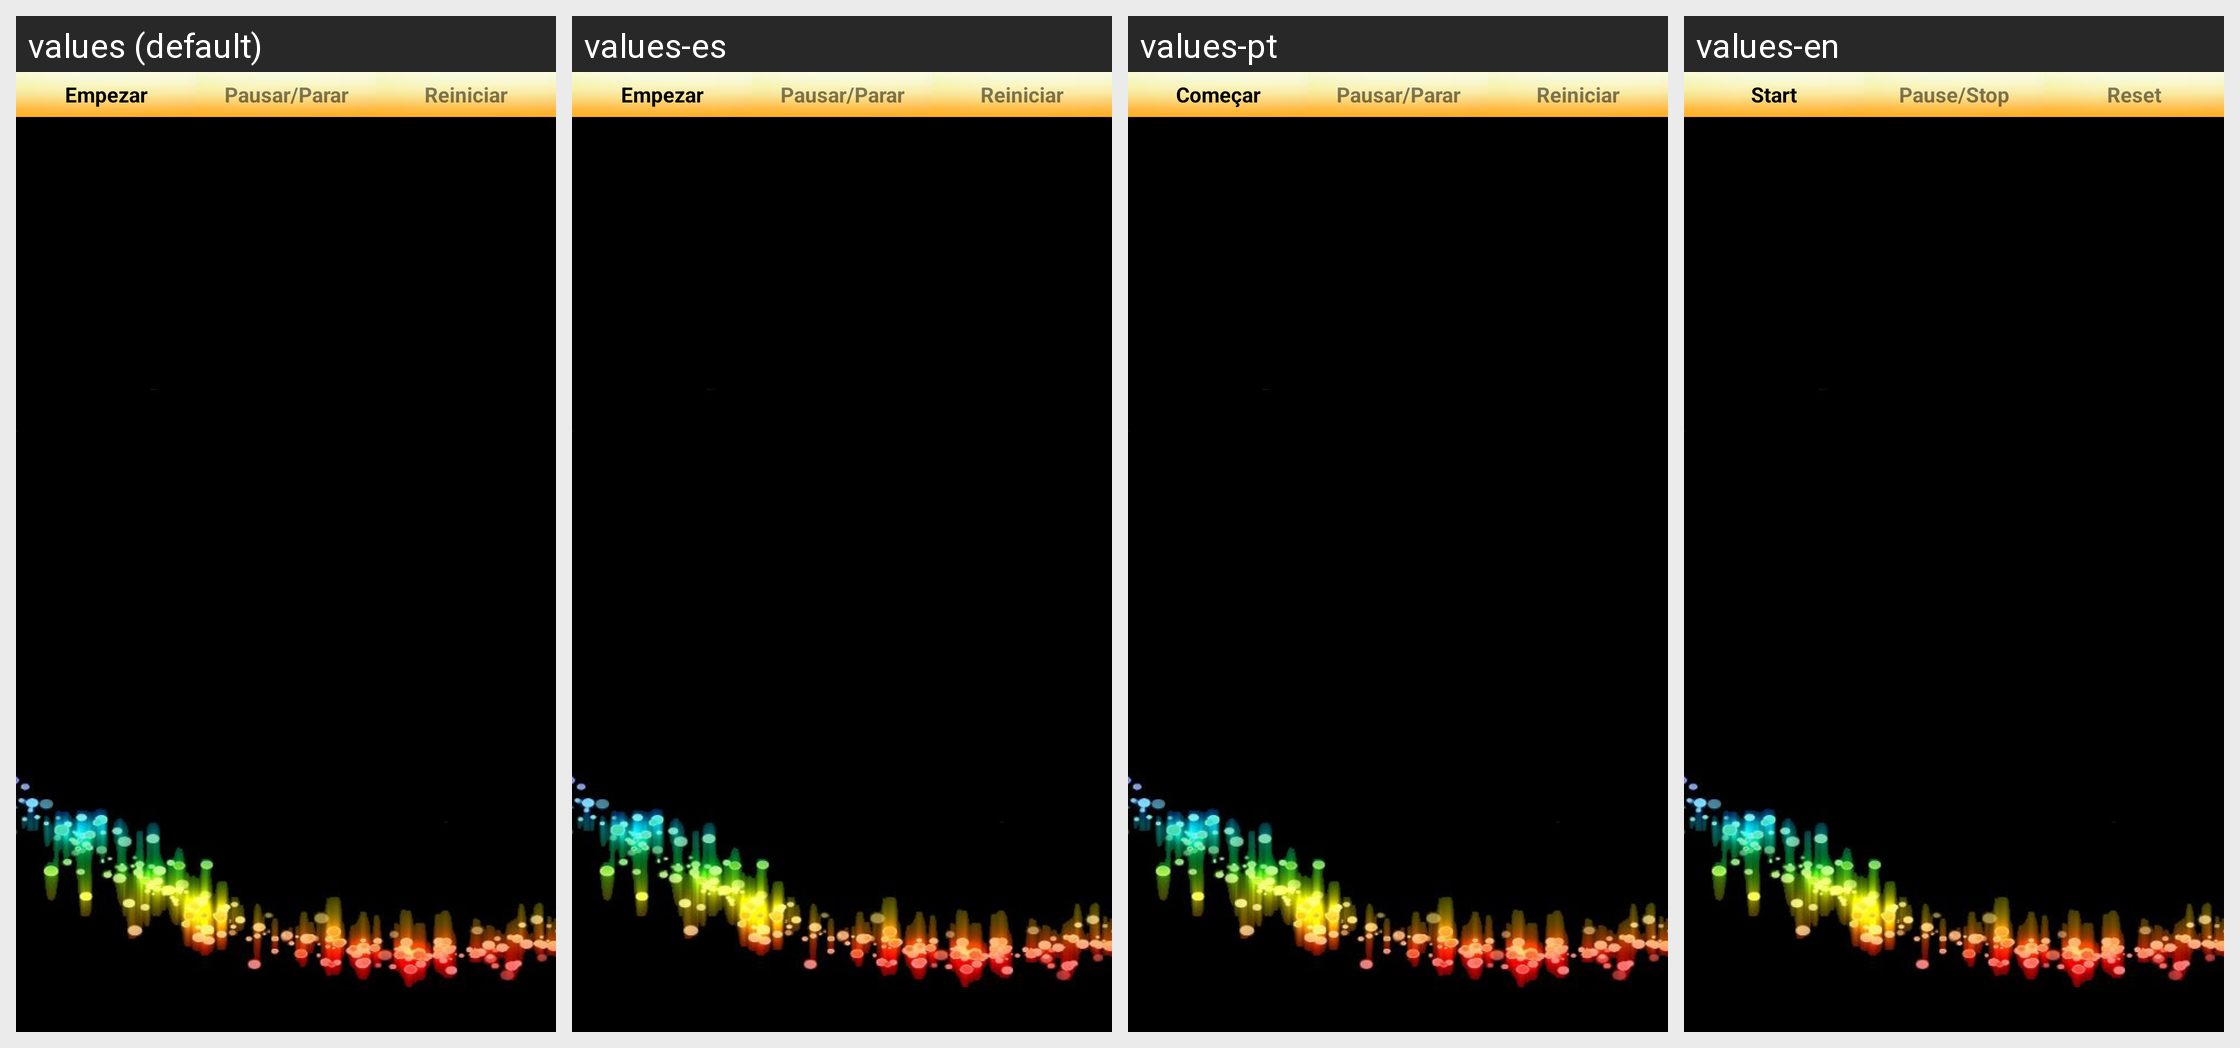

Here is an Android app screen in its default locale and in the app's own translations. Write out the translated-string differences for the strings that appear on this screen.
Android screen res/layout/grafica.xml rendered under 4 locales, left to right: values (default), values-es, values-pt, values-en. Device: Nexus 5 (rendered at 1080×1920; each locale shown at half size, 540×960, under a caption strip naming it); theme AppTheme.
Other locales in the repository, not shown: values-fr.
Strings drawn on this screen, with the default value and each locale's value (text and hints the layout hard-codes, and strings that could not be matched under every locale, appear in the picture but are not listed):

empezar
  values: Empezar
  values-es: Empezar
  values-pt: Começar
  values-en: Start

parar
  values: Pausar/Parar
  values-es: Pausar/Parar
  values-pt: Pausar/Parar
  values-en: Pause/Stop

reiniciar
  values: Reiniciar
  values-es: Reiniciar
  values-pt: Reiniciar
  values-en: Reset
